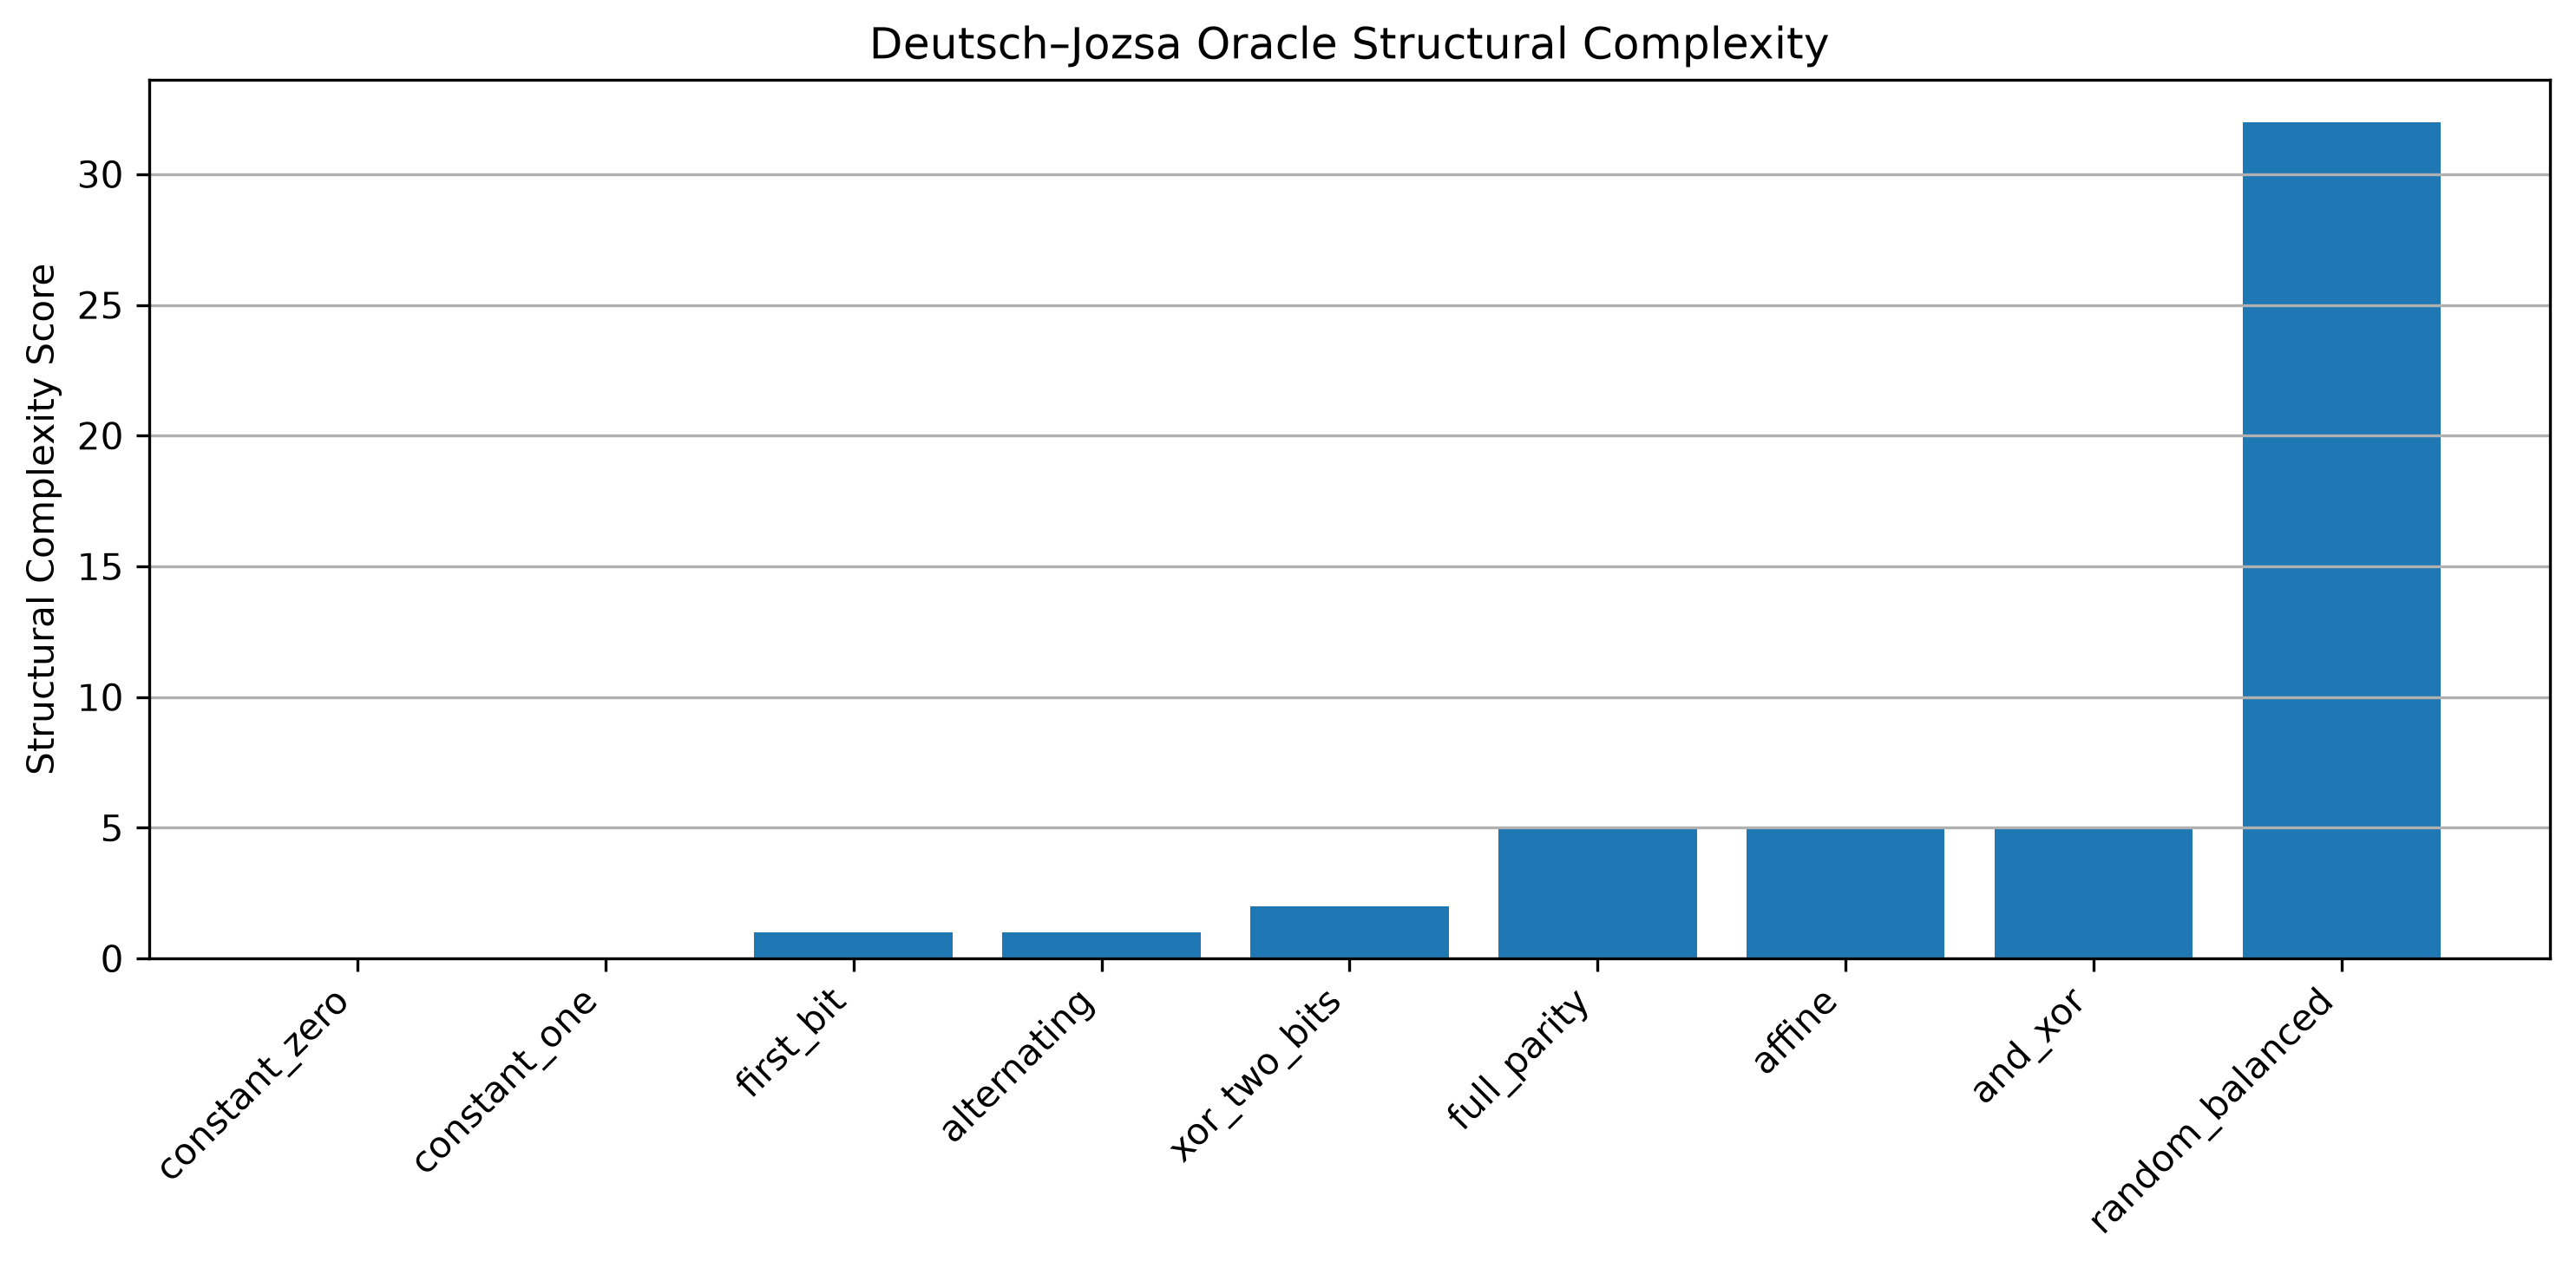

The file beside this chart, header and first rows:
n, oracle, oracle_class, structural_complexity, bias, prob_zero, promise_valid, normalised_complexity, output, verified, qdl, hh, semantic_trace, semantic_status, avg_runtime, std_runtime
5, constant_zero, Constant, 0, 0.0, 1, True, 0.0, 00000, True, True, True, ['InitialState', 'AncillaPreparation', '…, FINISHED, 0.0008473, 0.0003081
5, constant_one, Constant, 0, 1.0, 1, True, 0.0, 00000, True, True, True, ['InitialState', 'AncillaPreparation', '…, FINISHED, 0.01746, 0.01686
5, first_bit, Balanced, 1, 0.5, 1.8142106940266828e-34, True, 0.2, 10000, True, True, True, ['InitialState', 'AncillaPreparation', '…, FINISHED, 0.008104, 0.005394
5, alternating, Balanced, 1, 0.5, 1.5563467254518633e-35, True, 0.2, 00001, True, True, True, ['InitialState', 'AncillaPreparation', '…, FINISHED, 0.007965, 0.002787
5, xor_two_bits, Balanced, 2, 0.5, 1.1913527410433241e-67, True, 0.4, 11000, True, True, True, ['InitialState', 'AncillaPreparation', '…, FINISHED, 0.007566, 0.001865
5, full_parity, Balanced, 5, 0.5, 2.7558374720802387e-167, True, 1.0, 11111, True, True, True, ['InitialState', 'AncillaPreparation', '…, FINISHED, 0.005678, 0.0004391
5, affine, Balanced, 5, 0.5, 1.240800271153179e-102, True, 1.0, 10101, True, True, True, ['InitialState', 'AncillaPreparation', '…, FINISHED, 0.00663, 0.001651
5, and_xor, Balanced, 5, 0.5, 8.632586236046793e-102, True, 1.0, 00111, True, True, True, ['InitialState', 'AncillaPreparation', '…, FINISHED, 0.006696, 0.001625
5, random_balanced, Balanced, 32, 0.5, 1.2410811040084576e-35, True, 6.4, 11001, True, True, True, ['InitialState', 'AncillaPreparation', '…, FINISHED, 0.007802, 0.003584
